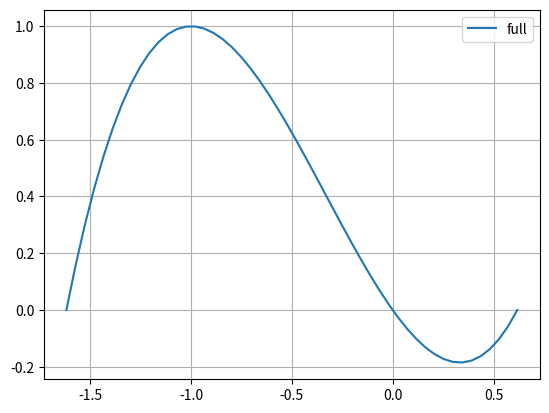

Write Python code to recreate this figure.
import numpy as np
import matplotlib.pyplot as plt
import scipy.integrate
x_1 = np.linspace(-1.618,0,50)
y_1 = x_1**3 + x_1**2 - x_1
integral_1 = scipy.integrate.simpson(y_1,x_1)
x_2 = np.linspace(0,0.618,50)
y_2 = x_2**3 + x_2**2 -x_2
integral_2 = scipy.integrate.simpson(y_2,x_2)

x_full = np.linspace(-1.618,0.618,50)
y_full = x_full**3 +x_full**2 -x_full
integral_full = scipy.integrate.simpson(y_full,x_full)

combined= np.zeros_like(x_full)

print(integral_full)
print(integral_1)
print(integral_2)
print(integral_1+integral_2)
plt.plot(x_full,y_full,label="full")
#plt.plot(x_2,y_2,label="y2")
plt.legend()
plt.grid()
plt.show()